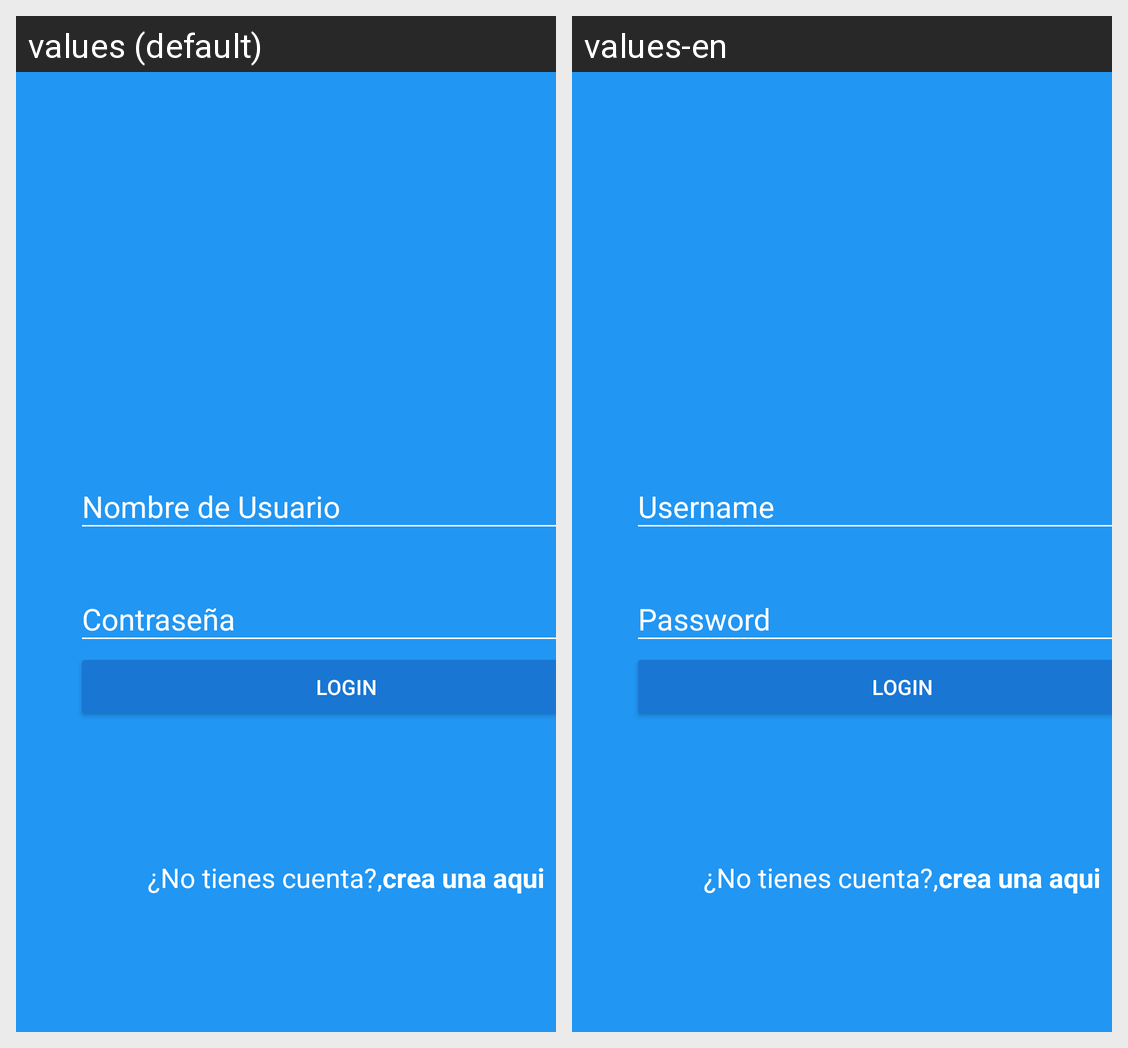

This grid shows one Android layout under two languages. Give, for every string resource on the screen, its name, the default text and each shown locale's text.
Android screen res/layout/activity_login.xml rendered under 2 locales, left to right: values (default), values-en. Device: Nexus 5 (rendered at 1080×1920; each locale shown at half size, 540×960, under a caption strip naming it); theme AppTheme.
Strings drawn on this screen, with the default value and each locale's value (text and hints the layout hard-codes, and strings that could not be matched under every locale, appear in the picture but are not listed):

nombre_de_usuario
  values: Nombre de Usuario
  values-en: Username

contrasena
  values: Contraseña
  values-en: Password

button_text
  values: LOGIN
  values-en: LOGIN

no_tienes_cuenta
  values: ¿No tienes cuenta?,
  values-en: ¿No tienes cuenta?,

crea_una_aqui
  values: crea una aqui
  values-en: crea una aqui
